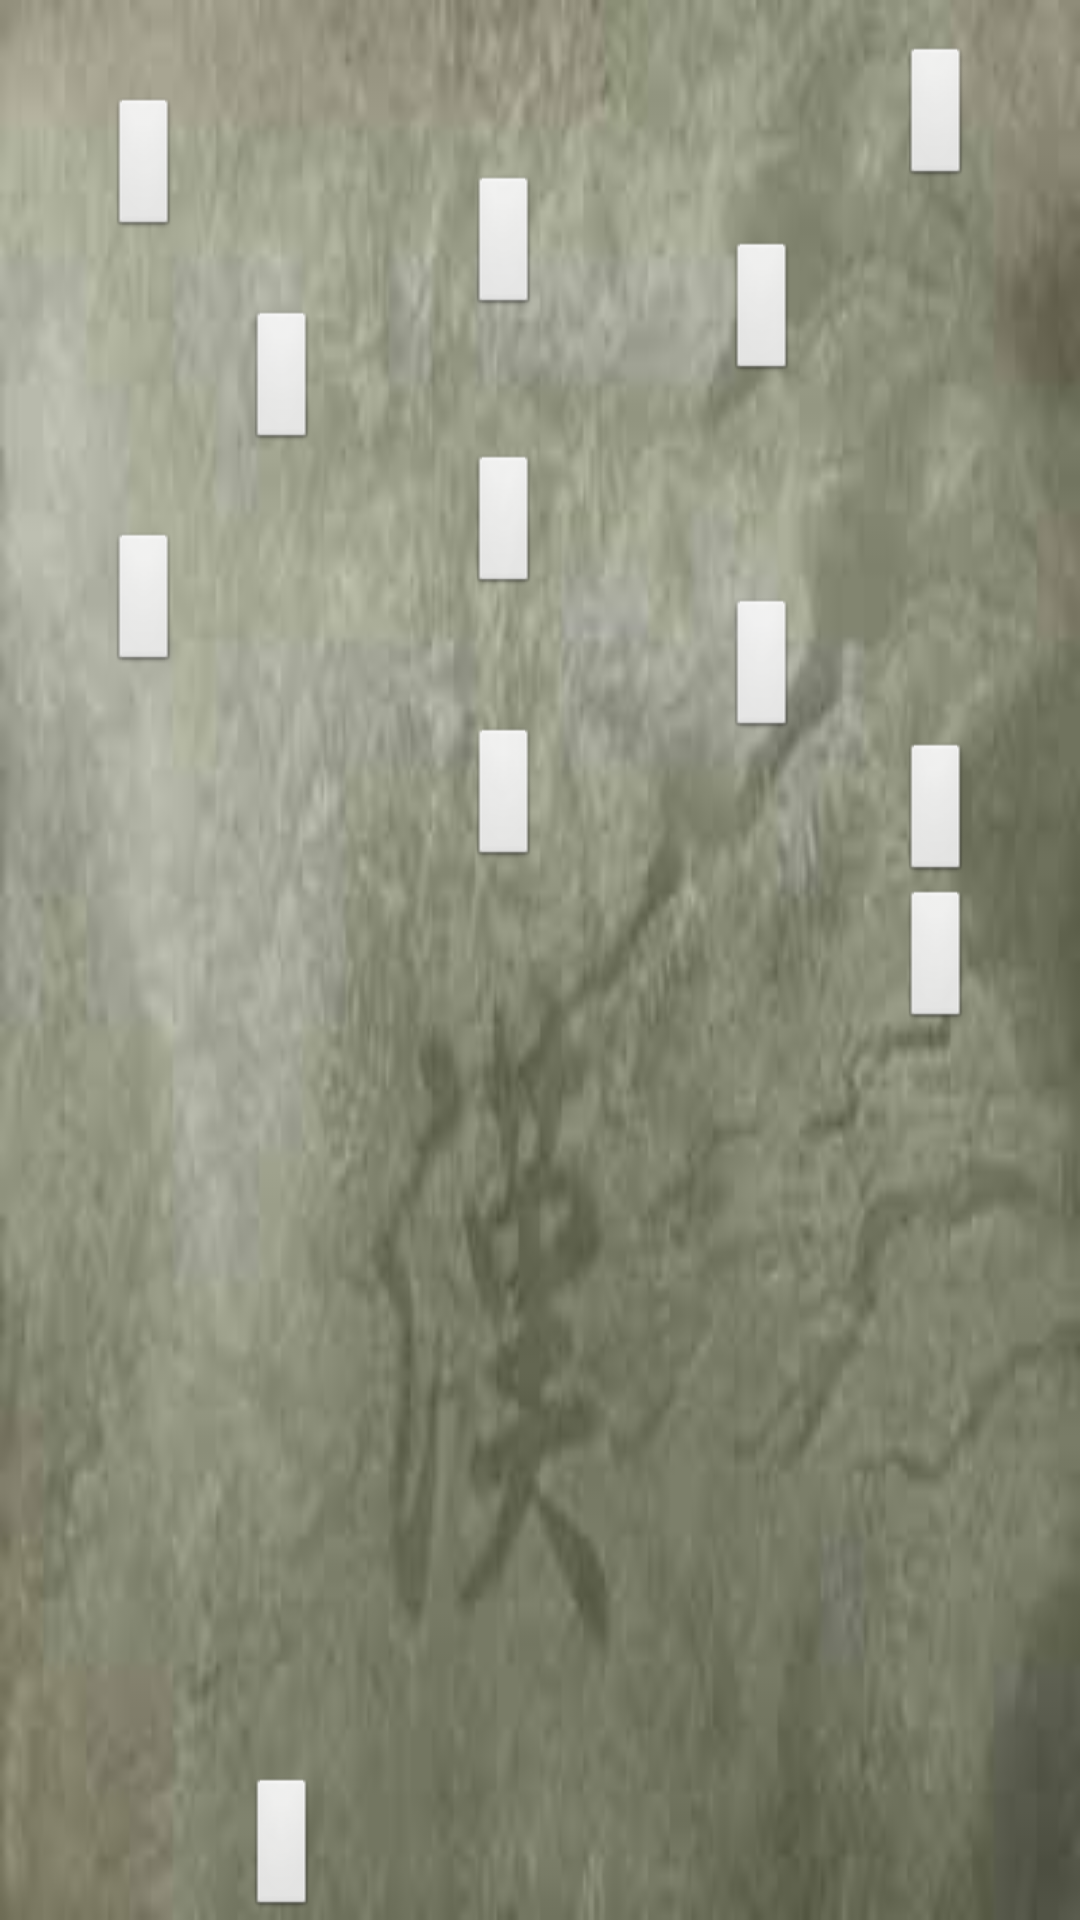

Produce the Android XML layout that renders to this screen, including the resource entries it uses.
<!-- AndroidManifest.xml: application theme android:Theme.NoTitleBar.Fullscreen -->
<!-- res/layout/scene2.xml -->
<?xml version="1.0" encoding="utf-8"?>
<RelativeLayout xmlns:android="http://schemas.android.com/apk/res/android"
    android:layout_width="match_parent"
    android:layout_height="match_parent" >

    <ImageView
        android:id="@+id/imageView1"
        android:layout_width="match_parent"
        android:layout_height="match_parent"
        android:adjustViewBounds="true"
        android:scaleType="fitXY"
        android:src="@drawable/d2" />

    <Button
        android:id="@+id/level13"
        android:layout_width="wrap_content"
        android:layout_height="wrap_content"
        android:layout_alignParentLeft="true"
        android:layout_alignParentTop="true"
        android:layout_marginLeft="36dp"
        android:layout_marginTop="32dp" />

    <Button
        android:id="@+id/level14"
        android:layout_width="wrap_content"
        android:layout_height="wrap_content"
        android:layout_alignLeft="@+id/level13"
        android:layout_below="@+id/level13"
        android:layout_marginLeft="46dp"
        android:layout_marginTop="23dp" />

    <Button
        android:id="@+id/level15"
        android:layout_width="wrap_content"
        android:layout_height="wrap_content"
        android:layout_below="@+id/level14"
        android:layout_marginLeft="50dp"
        android:layout_toRightOf="@+id/level14" />

    <Button
        android:id="@+id/level16"
        android:layout_width="wrap_content"
        android:layout_height="wrap_content"
        android:layout_alignLeft="@+id/level15"
        android:layout_alignTop="@+id/level13"
        android:layout_marginTop="26dp" />

    <Button
        android:id="@+id/level17"
        android:layout_width="wrap_content"
        android:layout_height="wrap_content"
        android:layout_alignRight="@+id/level13"
        android:layout_alignTop="@+id/level15"
        android:layout_marginTop="26dp" />

    <Button
        android:id="@+id/level18"
        android:layout_width="wrap_content"
        android:layout_height="wrap_content"
        android:layout_alignRight="@+id/level15"
        android:layout_below="@+id/level17"
        android:layout_marginTop="17dp" />

    <Button
        android:id="@+id/level19"
        android:layout_width="wrap_content"
        android:layout_height="wrap_content"
        android:layout_below="@+id/level13"
        android:layout_marginLeft="62dp"
        android:layout_toRightOf="@+id/level16" />

    <Button
        android:id="@+id/level20"
        android:layout_width="wrap_content"
        android:layout_height="wrap_content"
        android:layout_alignLeft="@+id/level19"
        android:layout_below="@+id/level15" />

    <Button
        android:id="@+id/level21"
        android:layout_width="wrap_content"
        android:layout_height="wrap_content"
        android:layout_alignParentRight="true"
        android:layout_alignParentTop="true"
        android:layout_marginRight="36dp"
        android:layout_marginTop="15dp" />

    <Button
        android:id="@+id/level22"
        android:layout_width="wrap_content"
        android:layout_height="wrap_content"
        android:layout_alignRight="@+id/level21"
        android:layout_below="@+id/level20" />

    <Button
        android:id="@+id/level23"
        android:layout_width="wrap_content"
        android:layout_height="wrap_content"
        android:layout_alignRight="@+id/level22"
        android:layout_centerVertical="true" />

    <Button
        android:id="@+id/level24"
        android:layout_width="wrap_content"
        android:layout_height="wrap_content"
        android:layout_alignParentBottom="true"
        android:layout_alignRight="@+id/level14" />

</RelativeLayout>
<!-- resources referenced by this layout -->
<resources>
  <!-- drawable d2: jpg bitmap (drawable, 19030 bytes) -->
</resources>
